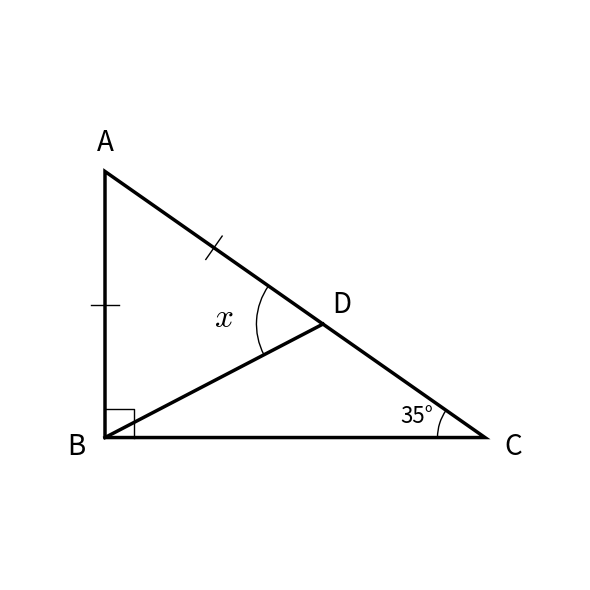
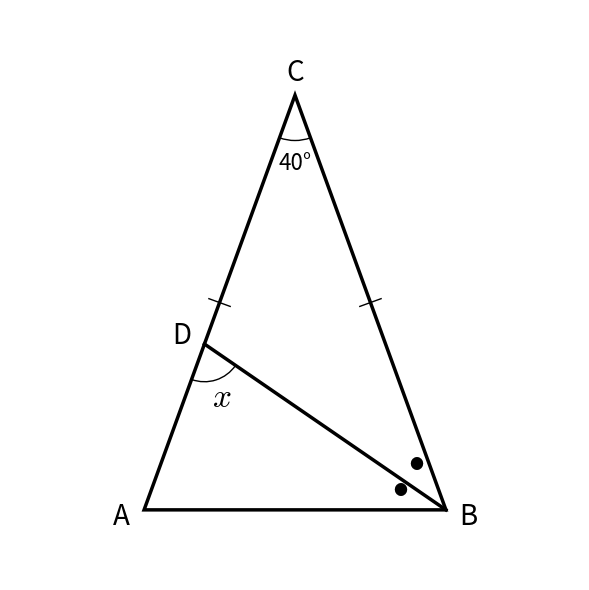
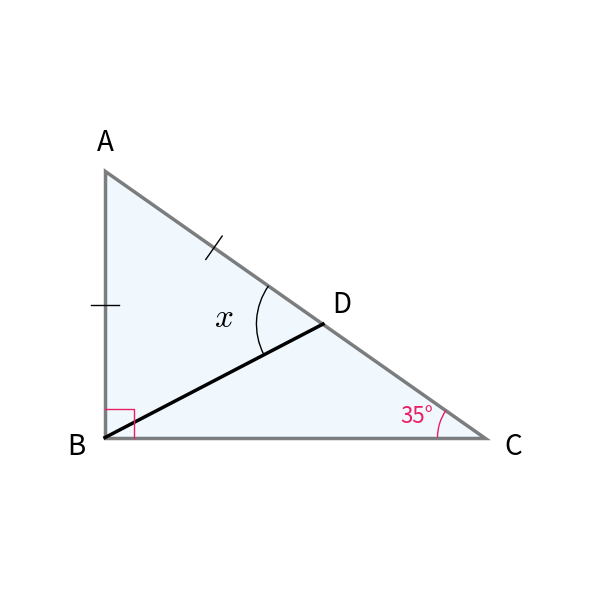
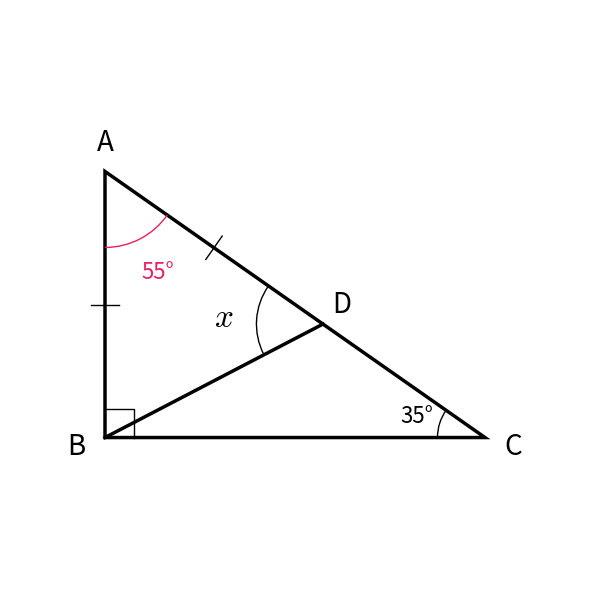
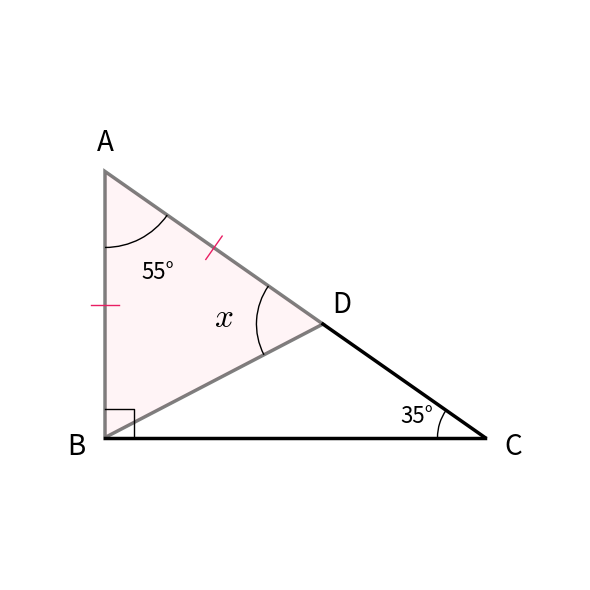
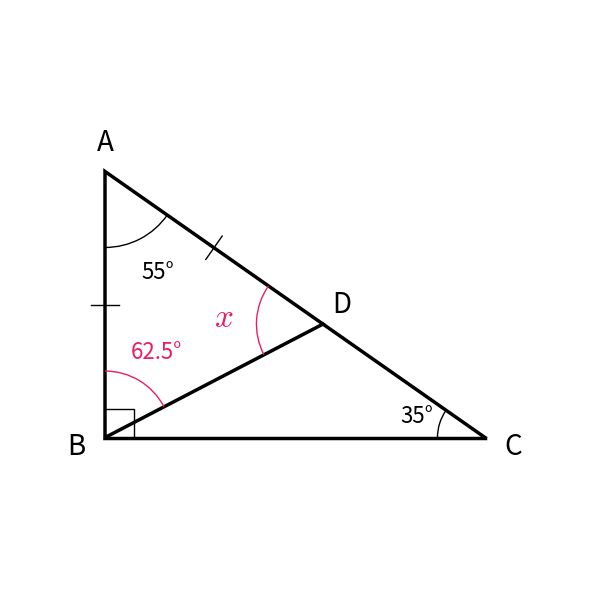
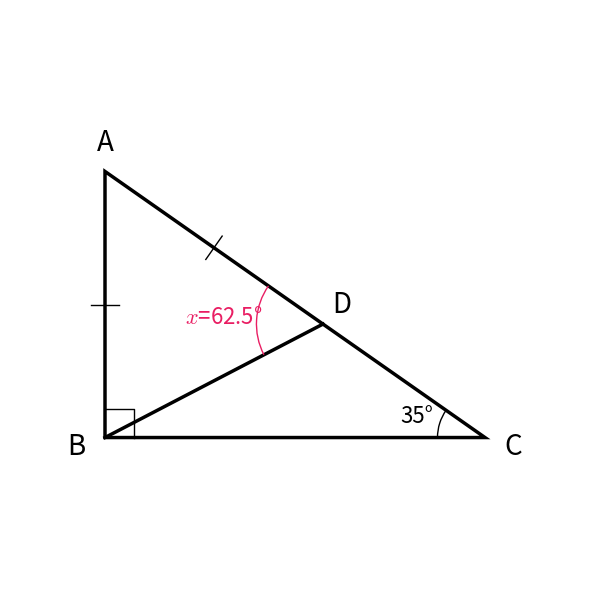
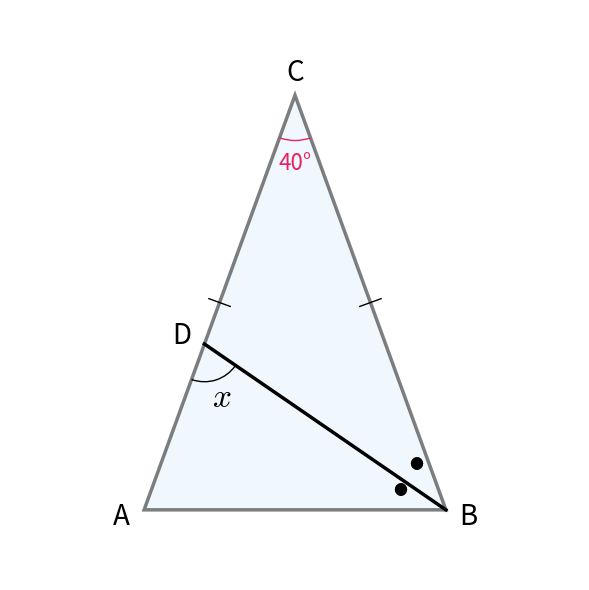
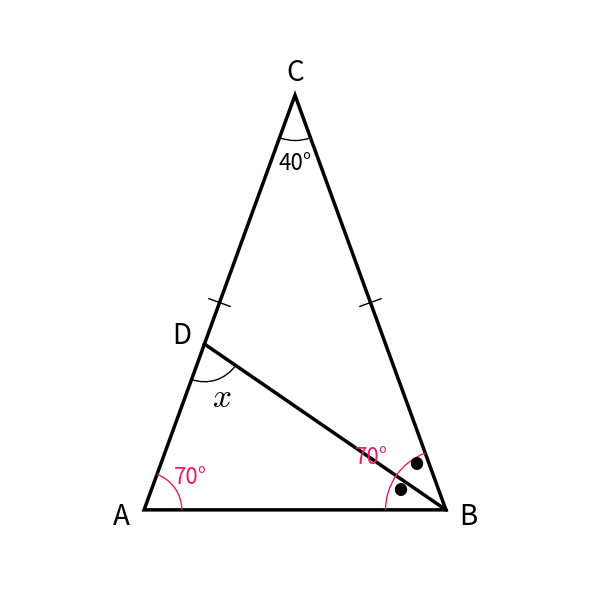
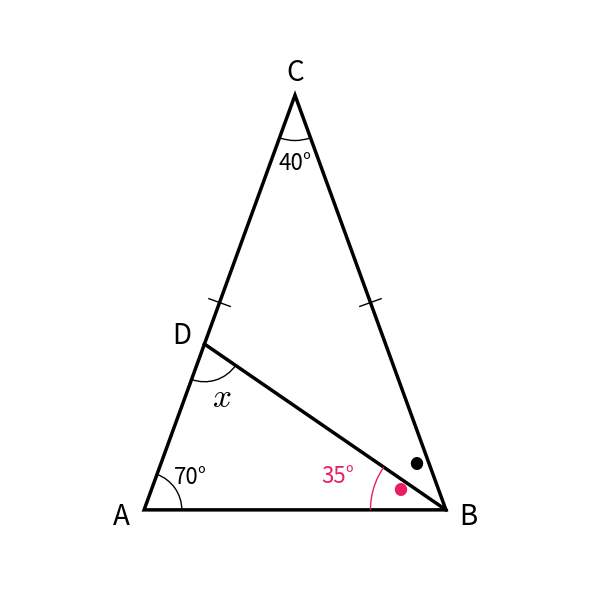
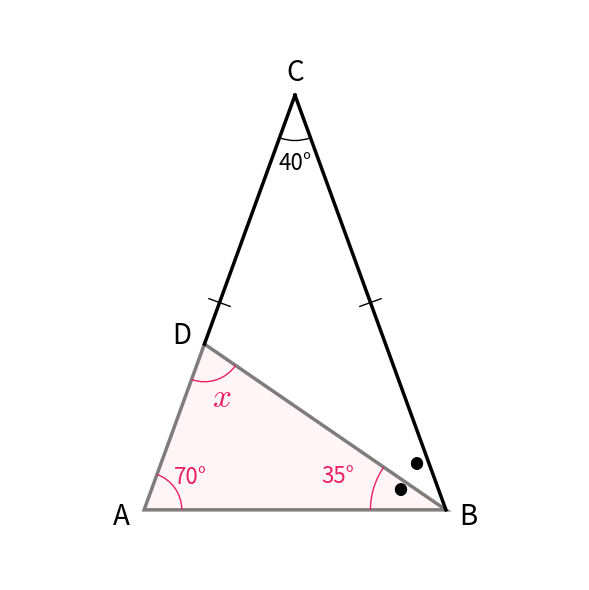
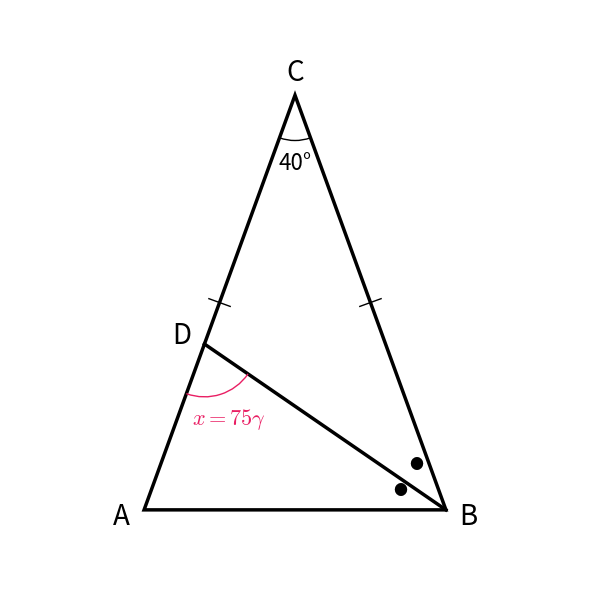
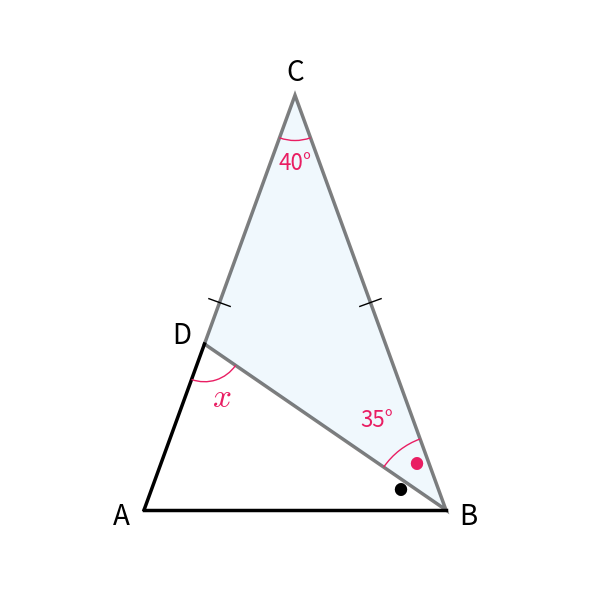

Generate these figures, in order, with matplotlib:
import matplotlib.pyplot as plt
import matplotlib.patches as patches
import numpy as np
import os

# 数式フォントをTeX風(Computer Modern)にする設定
plt.rcParams['mathtext.fontset'] = 'cm'

# 出力ディレクトリの作成
OUTPUT_DIR = "math_problems_centered"
if not os.path.exists(OUTPUT_DIR):
    os.makedirs(OUTPUT_DIR)

class GeometryPlotter:
    def __init__(self, filename):
        self.fig, self.ax = plt.subplots(figsize=(6, 6)) # 正方形に近い方が中央寄せしやすい
        self.ax.set_aspect('equal')
        self.ax.axis('off')
        self.filename = filename
        self.all_points = [] # 描画された全ての点を記録するリスト

    def _track_points(self, points):
        """描画範囲計算のために点を記録する"""
        if isinstance(points, list):
            self.all_points.extend(points)
        else:
            self.all_points.append(points)

    def set_optimal_limits(self):
        """記録された点に基づいて最適な表示範囲を計算し設定する"""
        if not self.all_points:
            return

        points = np.array(self.all_points)
        min_x, min_y = np.min(points, axis=0)
        max_x, max_y = np.max(points, axis=0)

        width = max_x - min_x
        height = max_y - min_y
        center_x = (min_x + max_x) / 2
        center_y = (min_y + max_y) / 2

        # 長い方の辺に合わせて正方形の範囲を作る（アスペクト比維持のため）
        max_range = max(width, height)
        
        # 余白の設定
        margin = max_range * 0.1
        if margin == 0: margin = 0.5

        padded_range = max_range + 2 * margin

        self.ax.set_xlim(center_x - padded_range / 2, center_x + padded_range / 2)
        self.ax.set_ylim(center_y - padded_range / 2, center_y + padded_range / 2)


    def save(self):
        self.set_optimal_limits()
import matplotlib.pyplot as plt
import matplotlib.patches as patches
import numpy as np
import os

# 数式フォントをTeX風(Computer Modern)にする設定
plt.rcParams['mathtext.fontset'] = 'cm'

# 出力ディレクトリの作成
OUTPUT_DIR = "math_problems_centered"
if not os.path.exists(OUTPUT_DIR):
    os.makedirs(OUTPUT_DIR)

class GeometryPlotter:
    def __init__(self, filename):
        self.fig, self.ax = plt.subplots(figsize=(6, 6)) # 正方形に近い方が中央寄せしやすい
        self.ax.set_aspect('equal')
        self.ax.axis('off')
        self.filename = filename
        self.all_points = [] # 描画された全ての点を記録するリスト

    def _track_points(self, points):
        """描画範囲計算のために点を記録する"""
        if isinstance(points, list):
            self.all_points.extend(points)
        else:
            self.all_points.append(points)

    def set_optimal_limits(self):
        """記録された点に基づいて最適な表示範囲を計算し設定する"""
        if not self.all_points:
            return

        points = np.array(self.all_points)
        min_x, min_y = np.min(points, axis=0)
        max_x, max_y = np.max(points, axis=0)

        width = max_x - min_x
        height = max_y - min_y
        center_x = (min_x + max_x) / 2
        center_y = (min_y + max_y) / 2

        # 長い方の辺に合わせて正方形の範囲を作る（アスペクト比維持のため）
        max_range = max(width, height)
        
        # 余白の設定
        margin = max_range * 0.1
        if margin == 0: margin = 0.5

        padded_range = max_range + 2 * margin

        self.ax.set_xlim(center_x - padded_range / 2, center_x + padded_range / 2)
        self.ax.set_ylim(center_y - padded_range / 2, center_y + padded_range / 2)


    def save(self):
        self.set_optimal_limits()
        plt.tight_layout()
        save_path = os.path.join(OUTPUT_DIR, self.filename)
        plt.savefig(save_path, dpi=150, bbox_inches='tight', pad_inches=0.1)
        plt.close()
        print(f"Saved: {save_path}")

    def draw_line(self, p1, p2, color='#000000', lw=2.5, linestyle='-', zorder=1):
        self.ax.plot([p1[0], p2[0]], [p1[1], p2[1]], color=color, lw=lw, linestyle=linestyle, zorder=zorder)
        self._track_points([p1, p2])

    def draw_polygon(self, points, color='#000000', fill=None, alpha=1.0, zorder=1):
        poly = patches.Polygon(points, closed=True, edgecolor=color, facecolor=fill if fill else 'none', alpha=alpha, linewidth=2.5, zorder=zorder)
        self.ax.add_patch(poly)
        self._track_points(points)

    def add_text(self, p, text, offset=(0, 0), fontsize=20, color='black', zorder=10):
        # テキストが "$x$" の場合のみ、サイズを強制的に大きく(24)する
        final_fontsize = 24 if text == "$x$" else fontsize

        pos = (p[0] + offset[0], p[1] + offset[1])
        self.ax.text(pos[0], pos[1], text, fontsize=final_fontsize, ha='center', va='center', color=color, zorder=zorder)
        self._track_points([(pos[0]-0.2, pos[1]-0.2), (pos[0]+0.2, pos[1]+0.2)])

    def add_angle_arc(self, p_center, p_start, p_end, text=None, radius=0.5, color='black', fontsize=16, zorder=5):
        v1 = np.array(p_start) - np.array(p_center)
        v2 = np.array(p_end) - np.array(p_center)
        angle1 = np.degrees(np.arctan2(v1[1], v1[0]))
        angle2 = np.degrees(np.arctan2(v2[1], v2[0]))
        
        if angle2 < angle1:
            angle2 += 360
            
        width = angle2 - angle1
        if width > 360: width -= 360

        if width > 180:
             angle1, angle2 = angle2, angle1 + 360
             width = 360 - width

        arc = patches.Arc(p_center, radius*2, radius*2, angle=0, theta1=angle1, theta2=angle2, color=color, linewidth=1, zorder=zorder)
        self.ax.add_patch(arc)
        
        mid_angle = np.radians(angle1 + width/2)
        arc_mid_point = (p_center[0] + radius * np.cos(mid_angle),
                         p_center[1] + radius * np.sin(mid_angle))
        self._track_points([p_center, arc_mid_point])

        if text:
            text_pos = (p_center[0] + radius*1.5 * np.cos(mid_angle),
                        p_center[1] + radius*1.5 * np.sin(mid_angle))
            
            # テキストが "$x$" の場合のみ、サイズを強制的に大きく(24)する
            final_fontsize = 24 if text == "$x$" else fontsize
            
            self.ax.text(text_pos[0], text_pos[1], text, fontsize=final_fontsize, color=color, ha='center', va='center', zorder=zorder)
            self._track_points([text_pos])

    def add_tick_mark(self, p1, p2, num_marks=1, color='black'):
        mid = ((p1[0]+p2[0])/2, (p1[1]+p2[1])/2)
        vec = np.array(p2) - np.array(p1)
        length = np.linalg.norm(vec)
        if length == 0: return
        perp = np.array([-vec[1], vec[0]]) / length * 0.15
        
        for i in range(num_marks):
            offset = (i - (num_marks-1)/2) * 0.1
            base = (mid[0] + vec[0]/length*offset, mid[1] + vec[1]/length*offset)
            m1 = (base[0] + perp[0], base[1] + perp[1])
            m2 = (base[0] - perp[0], base[1] - perp[1])
            self.ax.plot([m1[0], m2[0]], [m1[1], m2[1]], color=color, lw=1)
            self._track_points([m1, m2])

    def add_right_angle_mark(self, p_corner, p1, p2, size=0.3, color='black'):
        v1 = (np.array(p1) - np.array(p_corner))
        v1 = v1 / np.linalg.norm(v1) * size
        v2 = (np.array(p2) - np.array(p_corner))
        v2 = v2 / np.linalg.norm(v2) * size
        
        p_new = np.array(p_corner) + v1 + v2
        sq = [np.array(p_corner)+v1, p_new, np.array(p_corner)+v2]
        self.ax.plot([sq[0][0], sq[1][0], sq[2][0]], [sq[0][1], sq[1][1], sq[2][1]], color=color, lw=1)
        self._track_points(sq)

# Helper functions for geometry
def get_isosceles_top(base_width, top_angle_deg, base_center=(2.5, 0)):
    height = (base_width / 2) / np.tan(np.radians(top_angle_deg / 2))
    return (base_center[0], height)

def get_isosceles_from_base_angle(base_width, base_angle_deg, base_center=(2.5, 0)):
    height = (base_width / 2) * np.tan(np.radians(base_angle_deg))
    return (base_center[0], height)


# --- Problems ---

def prob_06():
    plot = GeometryPlotter("problem_06.png")
    B = (0, 0)
    C = (4, 0)
    A = (0, 4 * np.tan(np.radians(35)))
    
    ab_len = A[1]
    ac_vec = np.array(C) - np.array(A)
    ac_len = np.linalg.norm(ac_vec)
    D = np.array(A) + ac_vec * (ab_len / ac_len)
    
    plot.draw_polygon([A, B, C])
    plot.draw_line(B, D)
    
    plot.add_text(A, "A", (0, 0.3))
    plot.add_text(B, "B", (-0.3, -0.1))
    plot.add_text(C, "C", (0.3, -0.1))
    plot.add_text(D, "D", (0.2, 0.2))
    
    plot.add_right_angle_mark(B, A, C)
    plot.add_angle_arc(C, A, B, "35°")
    
    # 修正: 元はABD(角B)でしたが、ADE(Eなし、恐らくADB)と解釈して
    # 角ADB(Center D)にxを設定します
    plot.add_angle_arc(D, B, A, "$x$", radius=0.7)
    
    plot.add_tick_mark(A, B, 1)
    plot.add_tick_mark(A, D, 1)
    plot.save()

def prob_06_steps():
    # Base coordinates
    B = (0, 0)
    C = (4, 0)
    A = (0, 4 * np.tan(np.radians(35)))
    
    ab_len = A[1]
    ac_vec = np.array(C) - np.array(A)
    ac_len = np.linalg.norm(ac_vec)
    D = np.array(A) + ac_vec * (ab_len / ac_len)

    # Step 1: Highlight Triangle ABC, Angles B & C
    plot = GeometryPlotter("problem_06_step1.png")
    plot.draw_polygon([A, B, C], fill='#E3F2FD', alpha=0.5) # Highlight ABC
    plot.draw_line(B, D)
    plot.add_text(A, "A", (0, 0.3))
    plot.add_text(B, "B", (-0.3, -0.1))
    plot.add_text(C, "C", (0.3, -0.1))
    plot.add_text(D, "D", (0.2, 0.2))
    plot.add_right_angle_mark(B, A, C, color='#E91E63') # Highlight Angle B
    plot.add_angle_arc(C, A, B, "35°", color='#E91E63') # Highlight Angle C
    plot.add_angle_arc(D, B, A, "$x$", radius=0.7)
    plot.add_tick_mark(A, B, 1)
    plot.add_tick_mark(A, D, 1)
    plot.save()

    # Step 2: Show Angle A = 55°
    plot = GeometryPlotter("problem_06_step2.png")
    plot.draw_polygon([A, B, C])
    plot.draw_line(B, D)
    plot.add_text(A, "A", (0, 0.3))
    plot.add_text(B, "B", (-0.3, -0.1))
    plot.add_text(C, "C", (0.3, -0.1))
    plot.add_text(D, "D", (0.2, 0.2))
    plot.add_right_angle_mark(B, A, C)
    plot.add_angle_arc(C, A, B, "35°")
    plot.add_angle_arc(D, B, A, "$x$", radius=0.7)
    plot.add_tick_mark(A, B, 1)
    plot.add_tick_mark(A, D, 1)
    plot.add_angle_arc(A, B, C, "55°", radius=0.8, color='#E91E63') # Show Angle A
    plot.save()

    # Step 3: Highlight Triangle ABD, Sides AB & AD
    plot = GeometryPlotter("problem_06_step3.png")
    plot.draw_polygon([A, B, D], fill='#FFEBEE', alpha=0.5) # Highlight ABD
    plot.draw_line(B, C) # Draw rest of BC
    plot.draw_line(D, C) # Draw rest of AC
    plot.add_text(A, "A", (0, 0.3))
    plot.add_text(B, "B", (-0.3, -0.1))
    plot.add_text(C, "C", (0.3, -0.1))
    plot.add_text(D, "D", (0.2, 0.2))
    plot.add_right_angle_mark(B, A, C)
    plot.add_angle_arc(C, A, B, "35°")
    plot.add_angle_arc(D, B, A, "$x$", radius=0.7)
    plot.add_tick_mark(A, B, 1, color='#E91E63') # Highlight Side AB
    plot.add_tick_mark(A, D, 1, color='#E91E63') # Highlight Side AD
    plot.add_angle_arc(A, B, C, "55°", radius=0.8)
    plot.save()

    # Step 4: Highlight Base Angles of ABD
    plot = GeometryPlotter("problem_06_step4.png")
    plot.draw_polygon([A, B, D])
    plot.draw_line(B, C)
    plot.draw_line(D, C)
    plot.add_text(A, "A", (0, 0.3))
    plot.add_text(B, "B", (-0.3, -0.1))
    plot.add_text(C, "C", (0.3, -0.1))
    plot.add_text(D, "D", (0.2, 0.2))
    plot.add_right_angle_mark(B, A, C)
    plot.add_angle_arc(C, A, B, "35°")
    plot.add_angle_arc(D, B, A, "$x$", radius=0.7, color='#E91E63') # Highlight Angle D (x)
    plot.add_angle_arc(B, D, A, "62.5°", radius=0.7, color='#E91E63') # Highlight Angle B (ABD)
    plot.add_tick_mark(A, B, 1)
    plot.add_tick_mark(A, D, 1)
    plot.add_angle_arc(A, B, C, "55°", radius=0.8)
    plot.save()

    # Step 5: Answer x = 62.5°
    plot = GeometryPlotter("problem_06_step5.png")
    plot.draw_polygon([A, B, C])
    plot.draw_line(B, D)
    plot.add_text(A, "A", (0, 0.3))
    plot.add_text(B, "B", (-0.3, -0.1))
    plot.add_text(C, "C", (0.3, -0.1))
    plot.add_text(D, "D", (0.2, 0.2))
    plot.add_right_angle_mark(B, A, C)
    plot.add_angle_arc(C, A, B, "35°")
    plot.add_angle_arc(D, B, A, "$x$=62.5°", radius=0.7, color='#E91E63') # Answer
    plot.add_tick_mark(A, B, 1)
    plot.add_tick_mark(A, D, 1)
    plot.save()

def prob_07():
    plot = GeometryPlotter("problem_07.png")
    C = get_isosceles_top(4, 40, (2.5, 0))
    A = (0.5, 0)
    B = (4.5, 0)
    
    plot.draw_polygon([A, B, C])
    
    D = (C[0]*0.4 + A[0]*0.6, C[1]*0.4 + A[1]*0.6)
    plot.draw_line(B, D)
    
    plot.add_text(A, "A", (-0.3, -0.1))
    plot.add_text(B, "B", (0.3, -0.1))
    plot.add_text(C, "C", (0, 0.3))
    plot.add_text(D, "D", (-0.3, 0.1))
    
    # 修正: radiusをデフォルト(0.5)から1.2倍(0.6)へ変更
    plot.add_angle_arc(C, A, B, "40°", radius=0.6)
    plot.add_angle_arc(D, A, B, "$x$")
    
    plot.add_text(B, "●", (-0.6, 0.25), fontsize=10)
    plot.add_text(B, "●", (-0.4, 0.6), fontsize=10)
    
    plot.add_tick_mark(C, A, 1)
    plot.add_tick_mark(C, B, 1)
    plot.save()

def prob_07_steps():
    # Base coordinates
    C = get_isosceles_top(4, 40, (2.5, 0))
    A = (0.5, 0)
    B = (4.5, 0)
    D = (C[0]*0.4 + A[0]*0.6, C[1]*0.4 + A[1]*0.6)

    # Step 1: Highlight Triangle ABC, Angle C = 40°
    plot = GeometryPlotter("problem_07_step1.png")
    plot.draw_polygon([A, B, C], fill='#E3F2FD', alpha=0.5)
    plot.draw_line(B, D)
    plot.add_text(A, "A", (-0.3, -0.1))
    plot.add_text(B, "B", (0.3, -0.1))
    plot.add_text(C, "C", (0, 0.3))
    plot.add_text(D, "D", (-0.3, 0.1))
    plot.add_angle_arc(C, A, B, "40°", radius=0.6, color='#E91E63')
    plot.add_angle_arc(D, A, B, "$x$")
    plot.add_text(B, "●", (-0.6, 0.25), fontsize=10)
    plot.add_text(B, "●", (-0.4, 0.6), fontsize=10)
    plot.add_tick_mark(C, A, 1)
    plot.add_tick_mark(C, B, 1)
    plot.save()

    # Step 2: Show Angles A & B = 70°
    plot = GeometryPlotter("problem_07_step2.png")
    plot.draw_polygon([A, B, C])
    plot.draw_line(B, D)
    plot.add_text(A, "A", (-0.3, -0.1))
    plot.add_text(B, "B", (0.3, -0.1))
    plot.add_text(C, "C", (0, 0.3))
    plot.add_text(D, "D", (-0.3, 0.1))
    plot.add_angle_arc(C, A, B, "40°", radius=0.6)
    plot.add_angle_arc(D, A, B, "$x$")
    plot.add_text(B, "●", (-0.6, 0.25), fontsize=10)
    plot.add_text(B, "●", (-0.4, 0.6), fontsize=10)
    plot.add_tick_mark(C, A, 1)
    plot.add_tick_mark(C, B, 1)
    plot.add_angle_arc(A, B, C, "70°", radius=0.5, color='#E91E63')
    plot.add_angle_arc(B, A, C, "70°", radius=0.8, color='#E91E63')
    plot.save()

    # Step 3: Focus on Angle B bisector, show 35°
    plot = GeometryPlotter("problem_07_step3.png")
    plot.draw_polygon([A, B, C])
    plot.draw_line(B, D)
    plot.add_text(A, "A", (-0.3, -0.1))
    plot.add_text(B, "B", (0.3, -0.1))
    plot.add_text(C, "C", (0, 0.3))
    plot.add_text(D, "D", (-0.3, 0.1))
    plot.add_angle_arc(C, A, B, "40°", radius=0.6)
    plot.add_angle_arc(D, A, B, "$x$")
    plot.add_text(B, "●", (-0.6, 0.25), fontsize=10, color='#E91E63')
    plot.add_text(B, "●", (-0.4, 0.6), fontsize=10)
    plot.add_tick_mark(C, A, 1)
    plot.add_tick_mark(C, B, 1)
    plot.add_angle_arc(A, B, C, "70°", radius=0.5)
    # Highlight the 35 degree part
    plot.add_angle_arc(B, A, D, "35°", radius=1.0, color='#E91E63')
    plot.save()

    # Step 4: Highlight Triangle ABD
    plot = GeometryPlotter("problem_07_step4.png")
    plot.draw_polygon([A, B, D], fill='#FFEBEE', alpha=0.5)
    plot.draw_line(D, C)
    plot.draw_line(B, C)
    plot.add_text(A, "A", (-0.3, -0.1))
    plot.add_text(B, "B", (0.3, -0.1))
    plot.add_text(C, "C", (0, 0.3))
    plot.add_text(D, "D", (-0.3, 0.1))
    plot.add_angle_arc(C, A, B, "40°", radius=0.6)
    plot.add_angle_arc(D, A, B, "$x$", color='#E91E63')
    plot.add_text(B, "●", (-0.6, 0.25), fontsize=10)
    plot.add_text(B, "●", (-0.4, 0.6), fontsize=10)
    plot.add_tick_mark(C, A, 1)
    plot.add_tick_mark(C, B, 1)
    plot.add_angle_arc(A, B, C, "70°", radius=0.5, color='#E91E63')
    plot.add_angle_arc(B, A, D, "35°", radius=1.0, color='#E91E63')
    plot.save()

    # Step 5: Answer x = 75°
    plot = GeometryPlotter("problem_07_step5.png")
    plot.draw_polygon([A, B, C])
    plot.draw_line(B, D)
    plot.add_text(A, "A", (-0.3, -0.1))
    plot.add_text(B, "B", (0.3, -0.1))
    plot.add_text(C, "C", (0, 0.3))
    plot.add_text(D, "D", (-0.3, 0.1))
    plot.add_angle_arc(C, A, B, "40°", radius=0.6)
    plot.add_angle_arc(D, A, B, "$x=75°$", radius=0.7, color='#E91E63')
    plot.add_text(B, "●", (-0.6, 0.25), fontsize=10)
    plot.add_text(B, "●", (-0.4, 0.6), fontsize=10)
    plot.add_tick_mark(C, A, 1)
    plot.add_tick_mark(C, B, 1)
    plot.save()

    # Step 6: Exterior Angle Theorem visualization
    plot = GeometryPlotter("problem_07_step6.png")
    plot.draw_polygon([B, C, D], fill='#E3F2FD', alpha=0.5) # Highlight BCD
    plot.draw_line(A, D)
    plot.draw_line(A, B)
    plot.add_text(A, "A", (-0.3, -0.1))
    plot.add_text(B, "B", (0.3, -0.1))
    plot.add_text(C, "C", (0, 0.3))
    plot.add_text(D, "D", (-0.3, 0.1))
    plot.add_angle_arc(C, A, B, "40°", radius=0.6, color='#E91E63')
    plot.add_angle_arc(D, A, B, "$x$", color='#E91E63')
    plot.add_text(B, "●", (-0.6, 0.25), fontsize=10)
    plot.add_text(B, "●", (-0.4, 0.6), fontsize=10, color='#E91E63') # Highlight other dot
    plot.add_tick_mark(C, A, 1)
    plot.add_tick_mark(C, B, 1)
    plot.add_angle_arc(B, D, C, "35°", radius=1.0, color='#E91E63')
    plot.save()

if __name__ == "__main__":
    prob_06()
    prob_07()
    prob_06_steps()
    prob_07_steps()
    print("All images generated in 'math_problems_centered' folder.")
